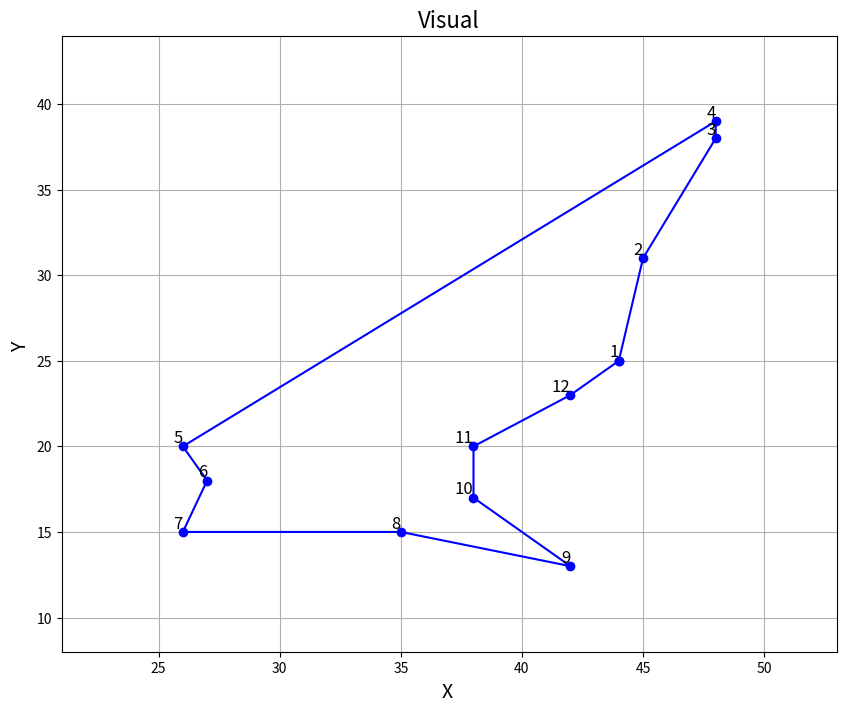

Recreate this plot in Python.
import matplotlib.pyplot as plt

# 列表中的点坐标
points = [
    (44, 25),  # 点1
    (45, 31),  # 点2
    (48, 38),  # 点3
    (48, 39),  # 点4
    (26, 20),  # 点5
    (27, 18),  # 点6
    (26, 15),  # 点7
    (35, 15),  # 点8
    (42, 13),  # 点9
    (38, 17),  # 点10
    (38, 20),  # 点11
    (42, 23),  # 点12
    (44, 25)   # 回到起点
]

# 分离 X 和 Y 坐标
x_coords = [x for x, y in points]
y_coords = [y for x, y in points]

# 创建绘图
plt.figure(figsize=(10, 8))
plt.plot(x_coords, y_coords, marker='o', linestyle='-', color='b')

# 为每个点添加标注
for i, (x, y) in enumerate(points[:-1]):  # 不包括最后一个重复的起点
    plt.text(x, y, f'{i+1}', fontsize=12, ha='right', va='bottom')

# 设置标题和标签
plt.title('Visual', fontsize=16)
plt.xlabel('X ', fontsize=14)
plt.ylabel('Y ', fontsize=14)
plt.grid(True)

# 设置坐标轴范围
plt.xlim(min(x_coords) - 5, max(x_coords) + 5)
plt.ylim(min(y_coords) - 5, max(y_coords) + 5)

# 显示绘图
plt.show()
